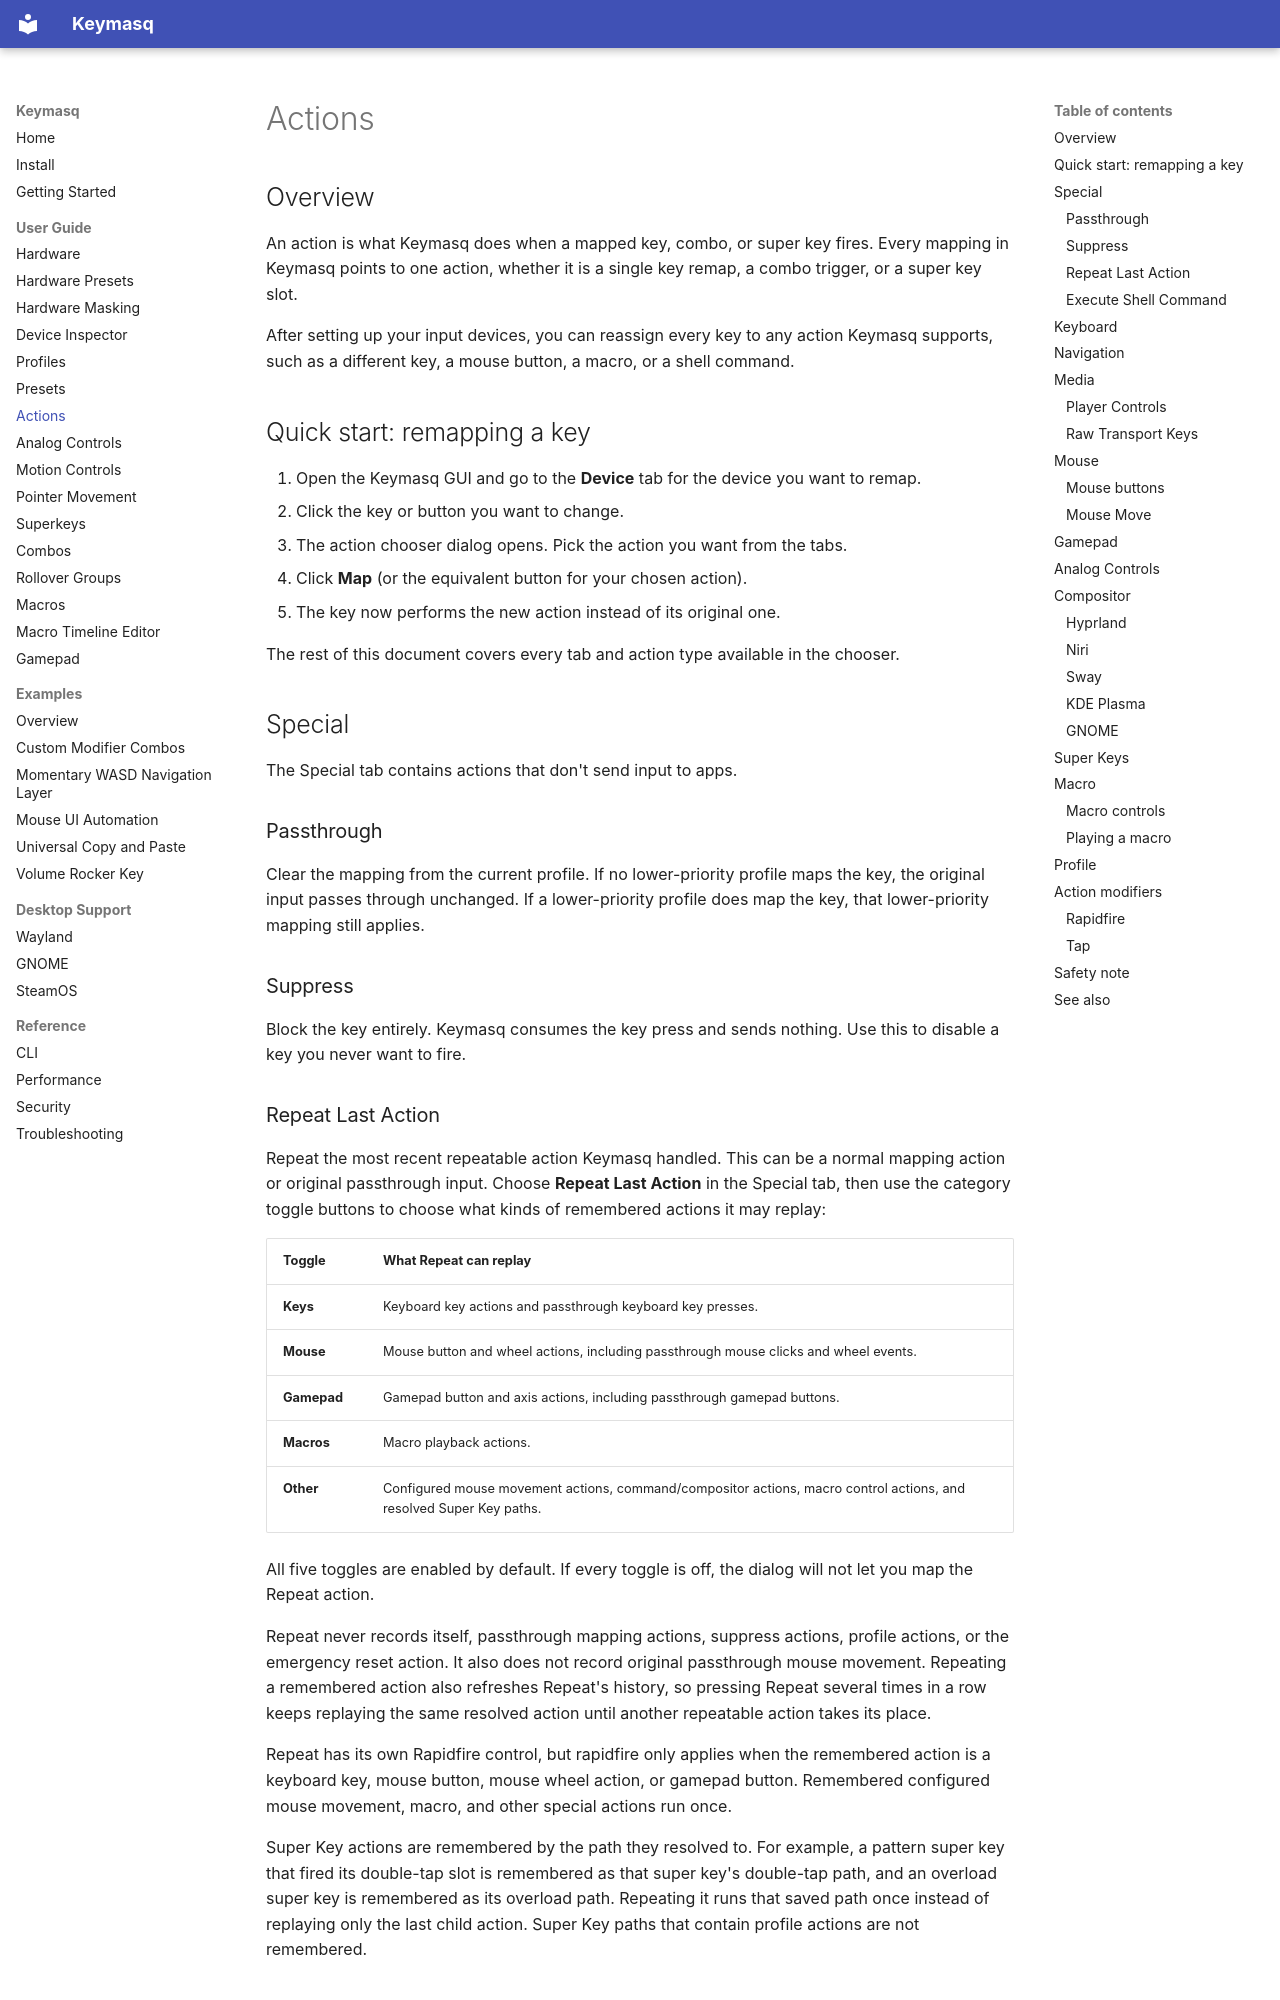

repository: nyrda/keymasq · page: actions/index.html · generator: mkdocs

# Actions

## Overview

An action is what Keymasq does when a mapped key, combo, or super key fires.
Every mapping in Keymasq points to one action, whether it is a single key
remap, a combo trigger, or a super key slot.

After setting up your input devices, you can reassign every key to any action
Keymasq supports, such as a different key, a mouse button, a macro, or a shell
command.

## Quick start: remapping a key

1. Open the Keymasq GUI and go to the **Device** tab for the device you want
   to remap.
2. Click the key or button you want to change.
3. The action chooser dialog opens. Pick the action you want from the tabs.
4. Click **Map** (or the equivalent button for your chosen action).
5. The key now performs the new action instead of its original one.

The rest of this document covers every tab and action type available in the
chooser.

<!-- 📸 SCREENSHOT: Device tab with a key selected, about to open the action chooser -->

## Special

The Special tab contains actions that don't send input to apps.

### Passthrough

Clear the mapping from the current profile. If no lower-priority profile maps
the key, the original input passes through unchanged. If a lower-priority
profile does map the key, that lower-priority mapping still applies.

### Suppress

Block the key entirely. Keymasq consumes the key press and sends nothing.
Use this to disable a key you never want to fire.
